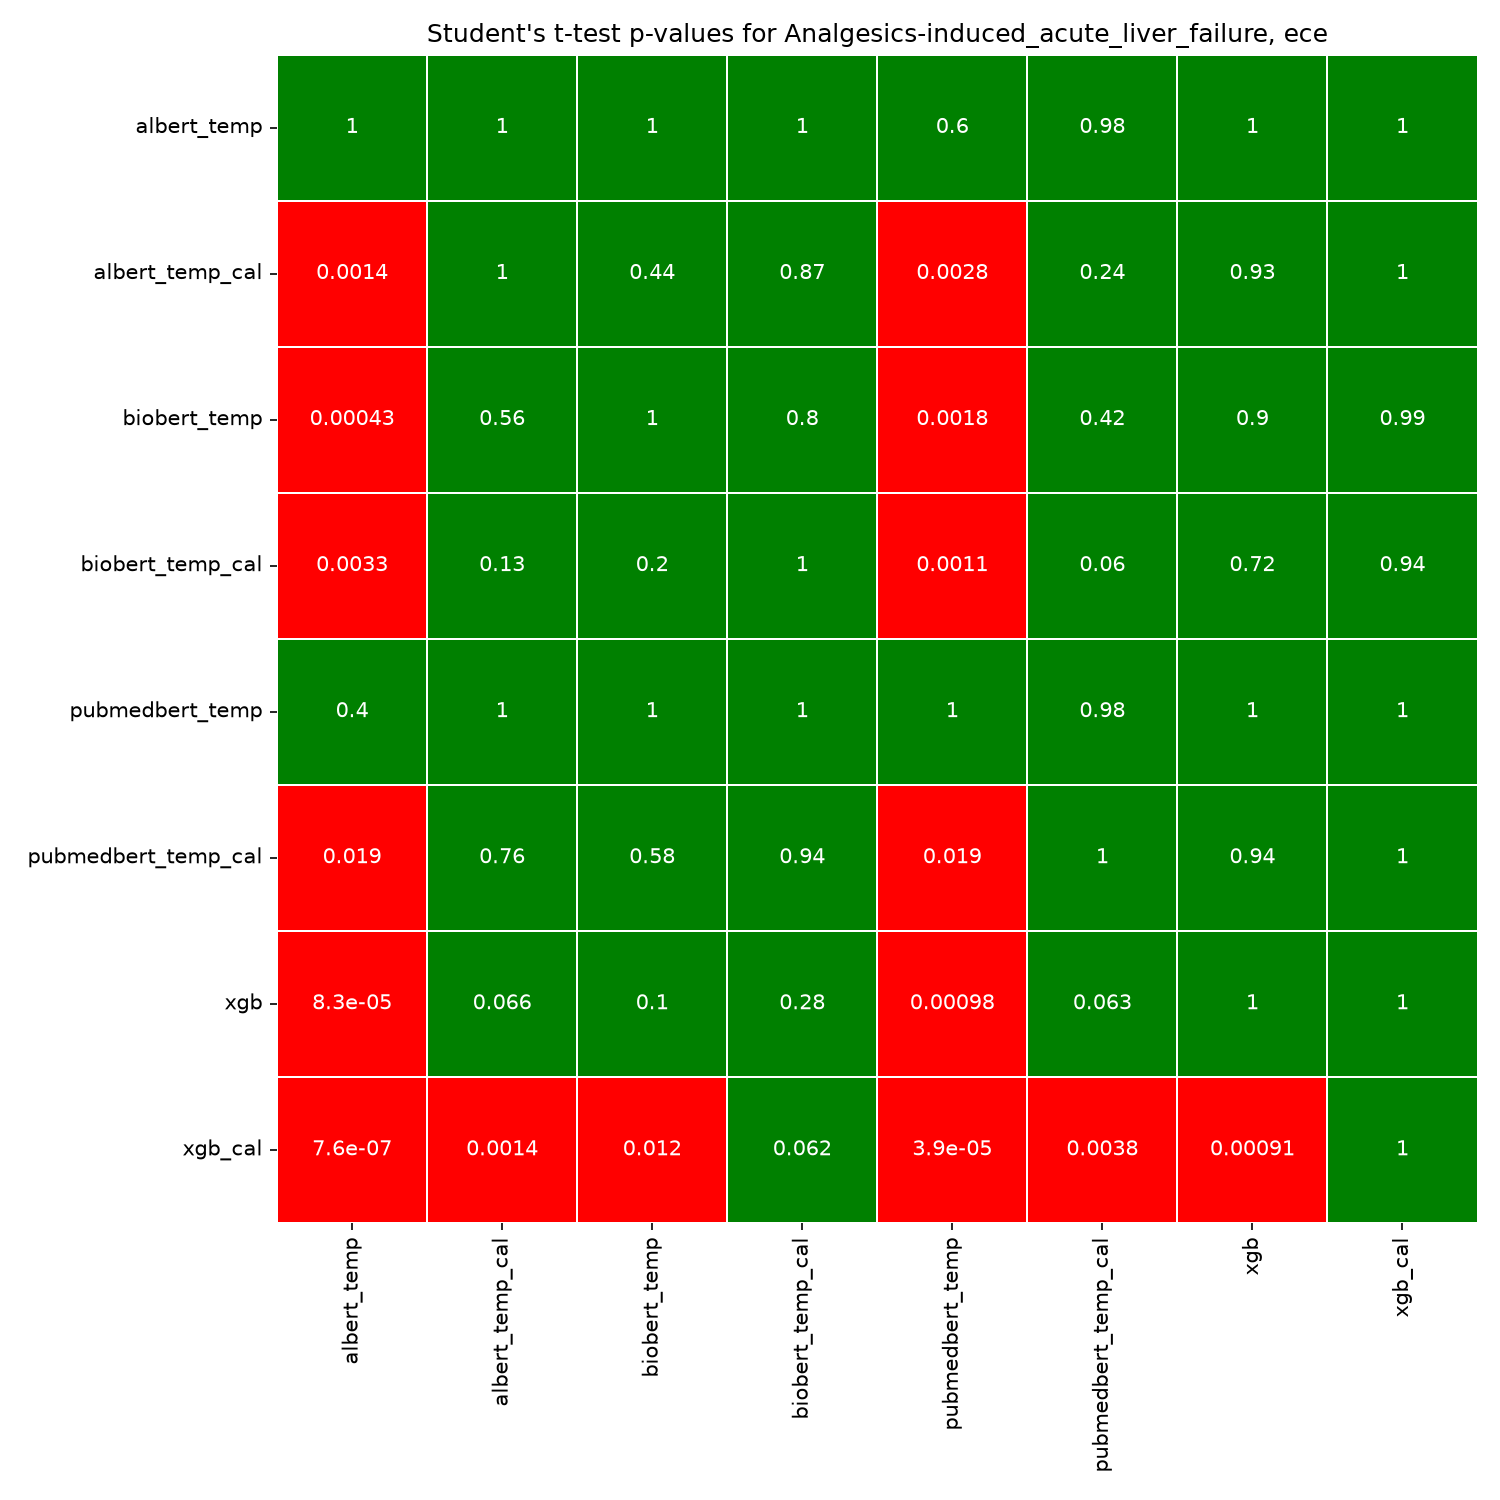

The file beside this chart, header and first rows:
, albert_temp, albert_temp_cal, biobert_temp, biobert_temp_cal, pubmedbert_temp, pubmedbert_temp_cal, xgb, xgb_cal
albert_temp, 1.0, 0.9986, 0.9996, 0.9967, 0.6002, 0.9811, 0.9999, 1
albert_temp_cal, 0.001438, 1.0, 0.4388, 0.8672, 0.002796, 0.2415, 0.9338, 0.9986
biobert_temp, 0.0004271, 0.5612, 1.0, 0.8027, 0.001804, 0.415, 0.8961, 0.9881
biobert_temp_cal, 0.003276, 0.1328, 0.1973, 1.0, 0.001089, 0.06047, 0.7181, 0.9383
pubmedbert_temp, 0.3998, 0.9972, 0.9982, 0.9989, 1.0, 0.9814, 0.999, 1
pubmedbert_temp_cal, 0.01891, 0.7585, 0.585, 0.9395, 0.0186, 1.0, 0.9365, 0.9962
xgb, 8.282353295874234e-05, 0.06623, 0.1039, 0.2819, 0.0009822, 0.06346, 1.0, 0.9991
xgb_cal, 7.569607889390539e-07, 0.001392, 0.0119, 0.06167, 3.891030206759627e-05, 0.003753, 0.0009078, 1.0
